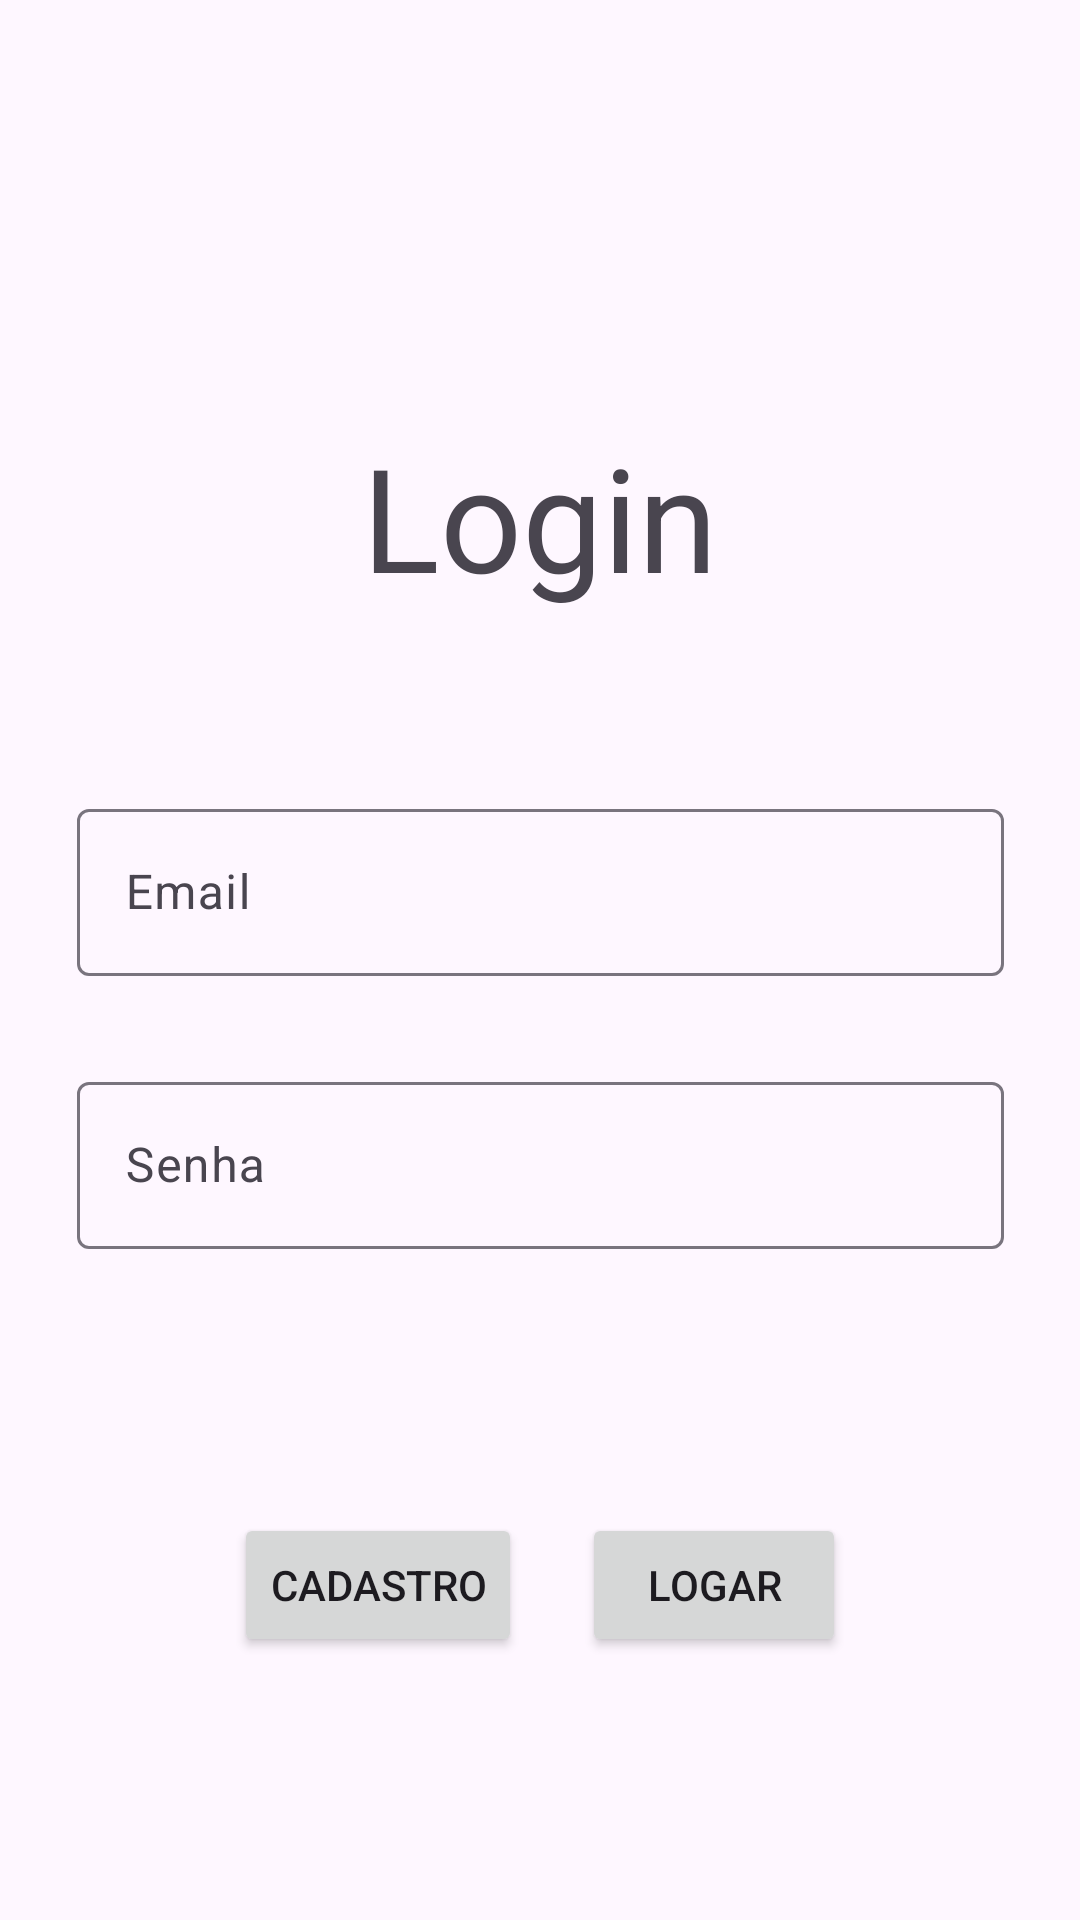

Here is an Android app screen rendered from its layout file. Give the layout XML and the strings, colors and styles it references.
<!-- AndroidManifest.xml: application theme Theme.LifeManager -->
<!-- res/layout/activity_logview.xml -->
<?xml version="1.0" encoding="utf-8"?>
<androidx.constraintlayout.widget.ConstraintLayout xmlns:android="http://schemas.android.com/apk/res/android"
    xmlns:app="http://schemas.android.com/apk/res-auto"
    xmlns:tools="http://schemas.android.com/tools"
    android:id="@+id/nota_titulo"
    android:layout_width="match_parent"
    android:layout_height="match_parent"
    tools:context=".VIEW.Logview">

    <TextView
        android:id="@+id/Titulocad2"
        android:layout_width="wrap_content"
        android:layout_height="wrap_content"
        android:layout_marginTop="140dp"
        android:text="Login"
        android:textSize="48sp"
        app:layout_constraintEnd_toEndOf="parent"
        app:layout_constraintStart_toStartOf="parent"
        app:layout_constraintTop_toTopOf="parent" />

    <com.google.android.material.textfield.TextInputLayout
        android:id="@+id/textInputLayout22"
        android:layout_width="309dp"
        android:layout_height="wrap_content"
        android:layout_marginStart="20dp"
        android:layout_marginTop="60dp"
        android:layout_marginEnd="20dp"
        app:layout_constraintEnd_toEndOf="parent"
        app:layout_constraintStart_toStartOf="parent"
        app:layout_constraintTop_toBottomOf="@+id/Titulocad2">

        <com.google.android.material.textfield.TextInputEditText
            android:id="@+id/emailinp2"
            android:layout_width="match_parent"
            android:layout_height="wrap_content"
            android:hint="Email" />
    </com.google.android.material.textfield.TextInputLayout>

    <com.google.android.material.textfield.TextInputLayout
        android:id="@+id/textInputLayout32"
        android:layout_width="309dp"
        android:layout_height="wrap_content"
        android:layout_marginStart="20dp"
        android:layout_marginTop="30dp"
        android:layout_marginEnd="20dp"
        app:layout_constraintEnd_toEndOf="parent"
        app:layout_constraintStart_toStartOf="parent"
        app:layout_constraintTop_toBottomOf="@+id/textInputLayout22">

        <com.google.android.material.textfield.TextInputEditText
            android:id="@+id/senhainp2"
            android:layout_width="match_parent"
            android:layout_height="wrap_content"
            android:hint="Senha" />
    </com.google.android.material.textfield.TextInputLayout>

    <Button
        android:id="@+id/cadastrobtn2"
        android:layout_width="wrap_content"
        android:layout_height="wrap_content"
        android:layout_marginStart="100dp"
        android:layout_marginEnd="10dp"
        android:text="Cadastro"
        app:layout_constraintBottom_toBottomOf="parent"
        app:layout_constraintEnd_toStartOf="@+id/loginbtn2"
        app:layout_constraintStart_toStartOf="parent"
        app:layout_constraintTop_toBottomOf="@+id/textInputLayout32" />

    <Button
        android:id="@+id/loginbtn2"
        android:layout_width="wrap_content"
        android:layout_height="wrap_content"
        android:layout_marginStart="10dp"
        android:layout_marginEnd="100dp"
        android:text="Logar"
        app:layout_constraintBottom_toBottomOf="parent"
        app:layout_constraintEnd_toEndOf="parent"
        app:layout_constraintStart_toEndOf="@+id/cadastrobtn2"
        app:layout_constraintTop_toBottomOf="@+id/textInputLayout32" />

</androidx.constraintlayout.widget.ConstraintLayout>
<!-- resources referenced by this layout -->
<resources>
  <style name="Theme.LifeManager" parent="Base.Theme.LifeManager" />
  <style name="Base.Theme.LifeManager" parent="Theme.Material3.DayNight.NoActionBar">
          
          
      </style>
</resources>
